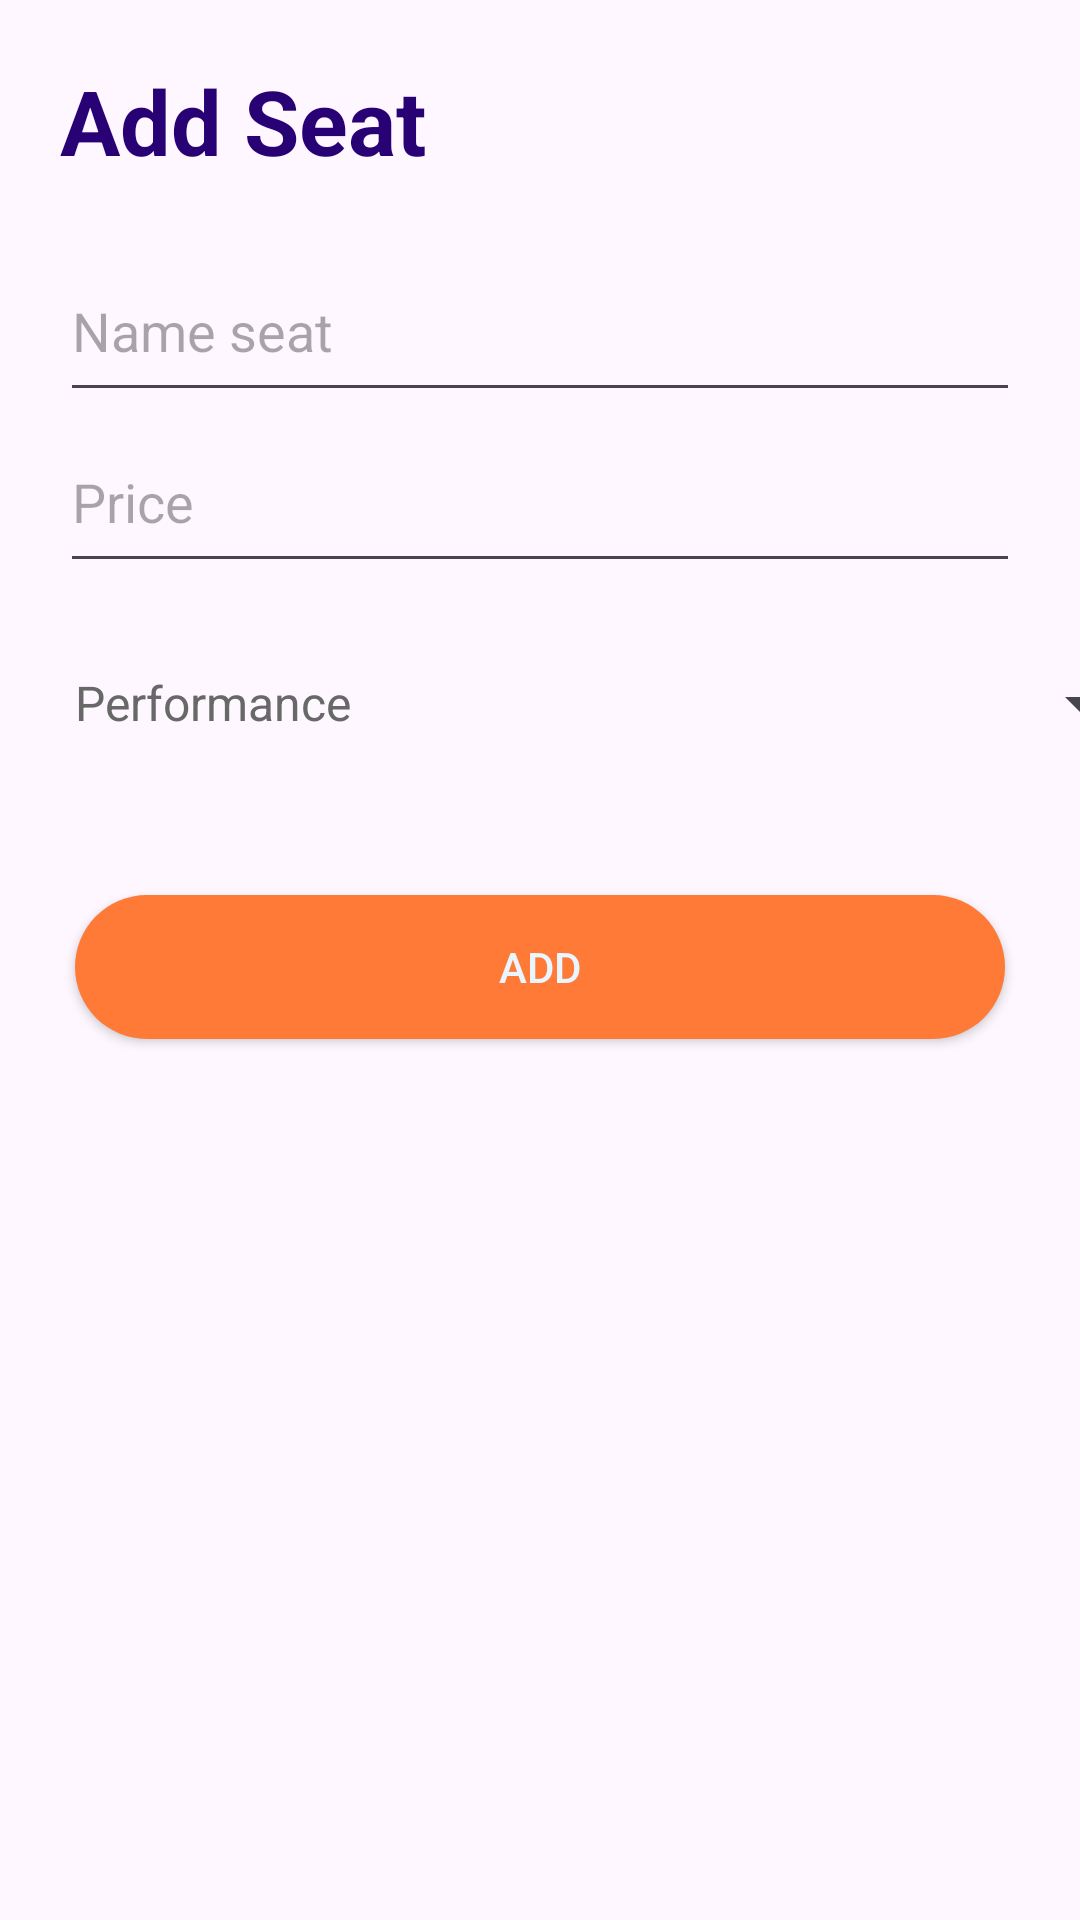

Android layout source for this screen:
<!-- AndroidManifest.xml: application theme Theme.BookTicketsMobile -->
<!-- res/layout/fragment_add_seat.xml -->
<?xml version="1.0" encoding="utf-8"?>
<FrameLayout xmlns:android="http://schemas.android.com/apk/res/android"
    xmlns:tools="http://schemas.android.com/tools"
    android:layout_width="match_parent"
    android:layout_height="match_parent"
    tools:context=".AdminUi.AddSeatFragment">

    <LinearLayout
        android:layout_width="match_parent"
        android:layout_height="wrap_content"
        android:orientation="vertical">

        <TextView
            android:id="@+id/textView"
            android:layout_width="wrap_content"
            android:layout_height="wrap_content"
            android:layout_margin="20dp"
            android:text="Add Seat"
            android:textColor="@color/bluedark"
            android:textSize="30dp"
            android:textStyle="bold" />

        <EditText
            android:id="@+id/txttenHangGhe"
            android:layout_width="match_parent"
            android:layout_height="57dp"
            android:layout_marginLeft="20dp"
            android:layout_marginRight="20dp"
            android:layout_weight="1"
            android:ems="10"
            android:hint="Name seat"
            android:inputType="text"
            android:text="" />

        <EditText
            android:id="@+id/txtPriceSeat"
            android:layout_width="match_parent"
            android:layout_height="57dp"
            android:layout_marginLeft="20dp"
            android:layout_marginRight="20dp"
            android:layout_weight="1"
            android:ems="10"
            android:hint="Price"
            android:inputType="text"
            android:text="" />

        <Button
            android:id="@+id/PerformancePickerButton"
            style="?android:spinnerStyle"
            android:layout_width="359dp"
            android:layout_height="70dp"
            android:layout_marginLeft="25dp"
            android:layout_marginTop="5dp"
            android:layout_marginRight="25dp"
            android:layout_marginBottom="5dp"
            android:text="Performance"
            android:textColor="#686868"
            android:textSize="16dp" />
        <TextView
            android:id="@+id/txtDateshow"
            android:layout_width="match_parent"
            android:layout_height="wrap_content"
            android:layout_marginLeft="20dp"
            android:layout_marginRight="20dp"
            android:layout_weight="1"
            android:ems="10"
            android:text="" />

        <androidx.appcompat.widget.AppCompatButton
            android:id="@+id/btnAdd"
            android:layout_width="match_parent"
            android:layout_height="wrap_content"
            android:layout_marginLeft="25dp"
            android:layout_marginTop="5dp"
            android:layout_marginRight="25dp"
            android:layout_marginBottom="10dp"
            android:layout_weight="1"
            android:background="@drawable/buttonlogin"
            android:text="Add"
            android:textColor="@color/whiteblue" />

    </LinearLayout>
</FrameLayout>
<!-- resources referenced by this layout -->
<resources>
  <color name="bluedark">#280274</color>
  <color name="whiteblue">#E9F6FF</color>
  <!-- drawable buttonlogin (drawable) -->
  <?xml version="1.0" encoding="utf-8"?>
  <shape xmlns:android="http://schemas.android.com/apk/res/android" android:shape="rectangle">
      <corners android:radius="50dp" ></corners>
      <solid android:color="@color/orange"></solid>
      <stroke android:color="@color/white"></stroke>
  </shape>
  <style name="Theme.BookTicketsMobile" parent="Base.Theme.BookTicketsMobile" />
  <color name="orange">#FE7A36</color>
  <color name="white">#FFFFFFFF</color>
  <style name="Base.Theme.BookTicketsMobile" parent="Theme.Material3.DayNight.NoActionBar">
          
          
      </style>
</resources>
